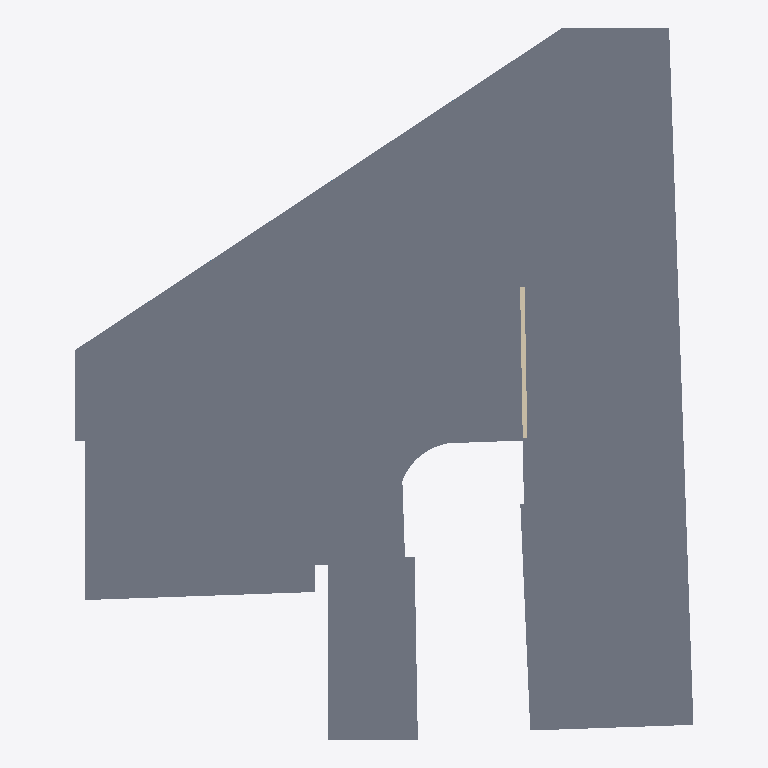
Plan cut of the same IFC building model at storey '0 - Piano Terra' (level 1.00 m, cut at 2.40 m), seen from above with north up, elements coloured by IFC class (only those large enough to see are counted): 2 slabs (grey), 1 wall (beige). No cut surface shows.
Extent 13.5 m × 15.5 m × 3.7 m (x, y, z). Storeys (3): Livello 2 at -1.30 m; 0 - Piano Terra at 1.00 m; 1 - Piano Primo at 1.80 m. Elements (47): 27 IfcWallStandardCase, 7 IfcDoor, 4 IfcWindow, 3 IfcColumn, 3 IfcSlab, 2 IfcBuildingElementProxy, 1 IfcWall.

HEADER;
FILE_DESCRIPTION(('ViewDefinition [CoordinationView]'),'2;1');
FILE_NAME('0001','2026-08-28T17:11:08+01:00',(''),(''),'ODA SDAI 22.12','23.0.11.19 - Exporter 23.0.11.19 - Alternate UI ','');
FILE_SCHEMA(('IFC2X3'));
ENDSEC;
DATA;
#99=IFCPROJECT('3kCpSsdTX80xBzM8MfonE2',#20,'0001',$,$,'Nome','Stato',(#92,#97),#89);
#116=IFCSITE('3kCpSsdTX80xBzM8MfonE0',#20,'Default',$,$,#115,$,$,.ELEMENT.,(41,47,59,997253),(12,36,0,1373),0.0,$,$);
#101=IFCBUILDING('3kCpSsdTX80xBzM8MfonE3',#20,'',$,$,#16,$,'',.ELEMENT.,$,$,#100);
#105=IFCBUILDINGSTOREY('3X4Gblwr12r9wqQxrVvYs3',#20,'Livello 2',$,'Livello:Livello',#104,$,'Livello 2',.ELEMENT.,-1.300000000000001);
#109=IFCBUILDINGSTOREY('0gI3gH121B0Qelg2yHlhgM',#20,'0 - Piano Terra',$,'Livello:Livello',#108,$,'0 - Piano Terra',.ELEMENT.,0.9999999999999996);
#113=IFCBUILDINGSTOREY('1DRSD6Uyb6Wed7Dez0rA3k',#20,'1 - Piano Primo',$,'Livello:Livello',#112,$,'1 - Piano Primo',.ELEMENT.,1.7999999999999996);
#17348=IFCSLAB('0iXsb6cUbFTwXlliOwbnEf',#20,'Pavimento:Latero Cementizio - 30 cm:149233',$,'Pavimento:Latero Cementizio - 30 cm',#17261,#17347,'149233',.FLOOR.);
#17401=IFCSLAB('0iXsb6cUbFTwXlliOwbnmA',#20,'Pavimento:Latero Cementizio - 30 cm:149842',$,'Pavimento:Latero Cementizio - 30 cm',#17381,#17400,'149842',.FLOOR.);
#8831=IFCWALLSTANDARDCASE('0iXsb6cUbFTwXlliOwbsDH',#20,'Muro di base:Tramezza - 10 cm:144905',$,'Muro di base:Tramezza - 10 cm',#8804,#8830,'144905');
ENDSEC;
